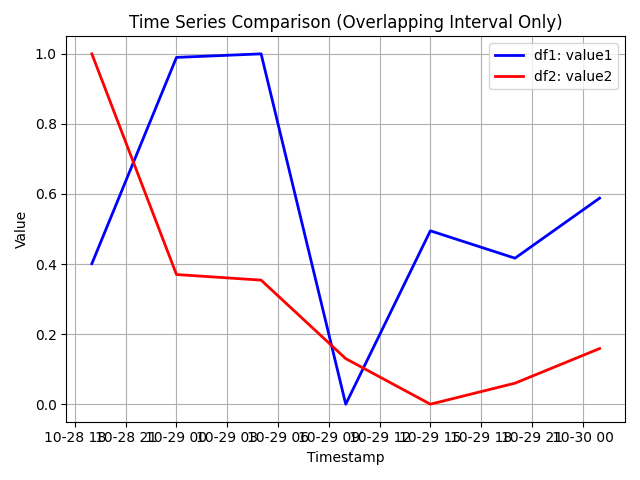

Data behind this chart, as committed beside it:
, captured_at, value1, value2
19, 2015-10-28 19:00:00+00:00, 0.401, 1.0
20, 2015-10-29 00:00:00+00:00, 0.9898, 0.3701
21, 2015-10-29 05:00:00+00:00, 1.0, 0.3541
22, 2015-10-29 10:00:00+00:00, 0.0, 0.1301
23, 2015-10-29 15:00:00+00:00, 0.4949, 0.0
24, 2015-10-29 20:00:00+00:00, 0.4168, 0.06001
25, 2015-10-30 01:00:00+00:00, 0.5882, 0.1588
